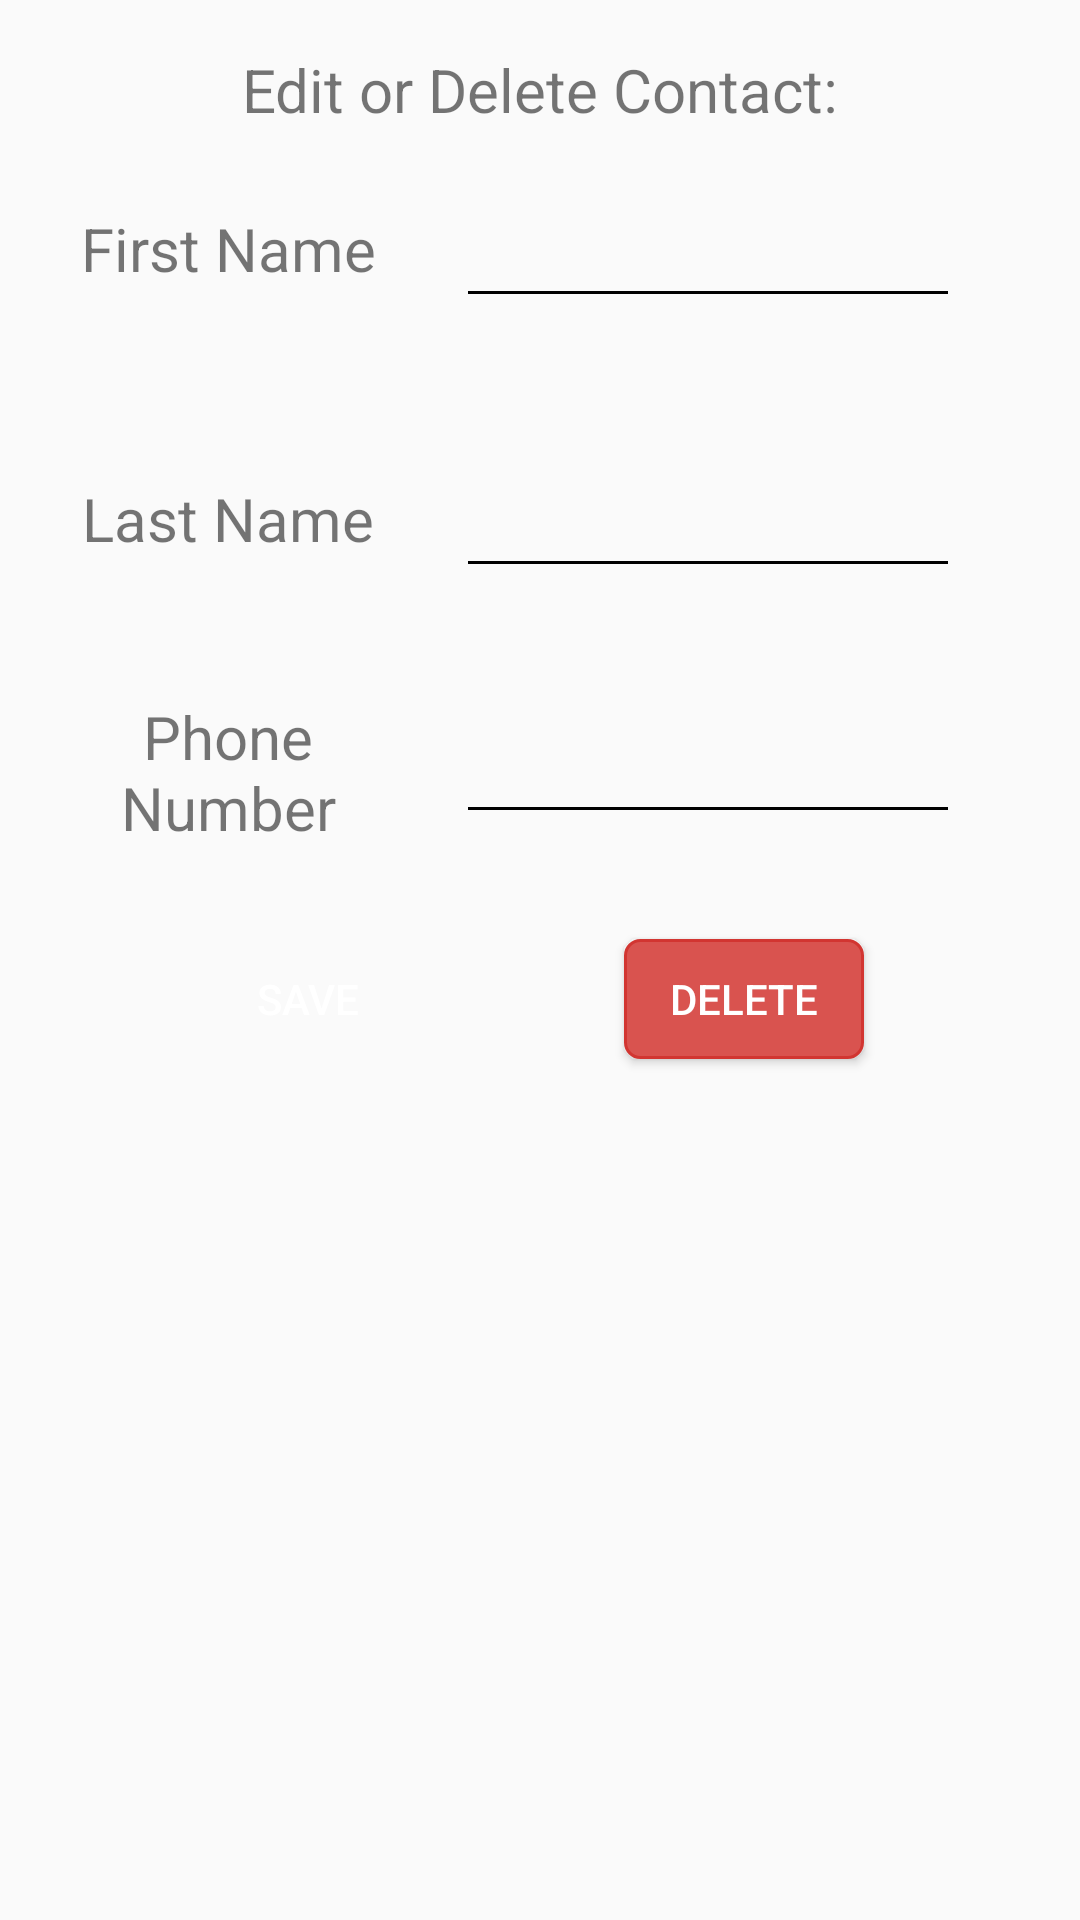

Produce the Android XML layout that renders to this screen, including the resource entries it uses.
<!-- AndroidManifest.xml: application theme AppTheme -->
<!-- res/layout/activity_edit_delete.xml -->
<?xml version="1.0" encoding="utf-8"?>
<ScrollView xmlns:android="http://schemas.android.com/apk/res/android"
    xmlns:app="http://schemas.android.com/apk/res-auto"
    xmlns:tools="http://schemas.android.com/tools"
    android:fillViewport="true"
    android:id="@+id/scrollView"
    android:layout_width="fill_parent"
    android:layout_height="fill_parent">

    <android.support.constraint.ConstraintLayout xmlns:android="http://schemas.android.com/apk/res/android"
        xmlns:app="http://schemas.android.com/apk/res-auto"
        xmlns:tools="http://schemas.android.com/tools"
        android:layout_width="match_parent"
        android:layout_height="match_parent"
        tools:context="com.example.alertapp.EditDeleteActivity">

        <TextView
            android:id="@+id/View"
            android:layout_width="132dp"
            android:layout_height="46dp"
            android:layout_marginEnd="30dp"
            android:layout_marginStart="30dp"
            android:layout_marginTop="60dp"
            android:gravity="center"
            android:text="@string/first_name"
            android:textSize="20sp"
            app:layout_constraintEnd_toStartOf="@+id/Text"
            app:layout_constraintStart_toStartOf="parent"
            app:layout_constraintTop_toTopOf="parent" />

        <TextView
            android:id="@+id/View2"
            android:layout_width="132dp"
            android:layout_height="46dp"
            android:layout_marginEnd="30dp"
            android:layout_marginStart="30dp"
            android:layout_marginTop="44dp"
            android:gravity="center"
            android:text="@string/last_name"
            android:textSize="20sp"
            app:layout_constraintEnd_toStartOf="@+id/Text2"
            app:layout_constraintStart_toStartOf="parent"
            app:layout_constraintTop_toBottomOf="@+id/View" />

        <TextView
            android:id="@+id/View3"
            android:layout_width="132dp"
            android:layout_height="46dp"
            android:layout_marginEnd="30dp"
            android:layout_marginStart="30dp"
            android:layout_marginTop="36dp"
            android:gravity="center"
            android:text="@string/phone_number"
            android:textSize="20sp"
            app:layout_constraintEnd_toStartOf="@+id/Text3"
            app:layout_constraintStart_toStartOf="parent"
            app:layout_constraintTop_toBottomOf="@+id/View2" />

        <EditText
            android:id="@+id/Text"
            android:layout_width="168dp"
            android:layout_height="46dp"
            android:layout_marginEnd="40dp"
            android:layout_marginTop="60dp"
            android:backgroundTint="@android:color/black"
            android:ems="10"
            android:gravity="center"
            android:inputType="textPersonName"
            android:maxLength="20"
            android:text=""
            android:textCursorDrawable="@drawable/color_cursor"
            app:layout_constraintEnd_toEndOf="parent"
            app:layout_constraintTop_toTopOf="parent" />

        <EditText
            android:id="@+id/Text2"
            android:layout_width="168dp"
            android:layout_height="46dp"
            android:layout_marginEnd="40dp"
            android:layout_marginTop="44dp"
            android:backgroundTint="@android:color/black"
            android:ems="10"
            android:gravity="center"
            android:inputType="textPersonName"
            android:maxLength="20"
            android:text=""
            android:textCursorDrawable="@drawable/color_cursor"
            app:layout_constraintEnd_toEndOf="parent"
            app:layout_constraintTop_toBottomOf="@+id/Text" />

        <EditText
            android:id="@+id/Text3"
            android:layout_width="168dp"
            android:layout_height="46dp"
            android:layout_marginEnd="40dp"
            android:layout_marginTop="36dp"
            android:backgroundTint="@android:color/black"
            android:ems="10"
            android:gravity="center"
            android:inputType="number"
            android:text=""
            android:textCursorDrawable="@drawable/color_cursor"
            app:layout_constraintEnd_toEndOf="parent"
            app:layout_constraintTop_toBottomOf="@+id/Text2" />

        <Button
            android:id="@+id/button3"
            android:layout_width="80dp"
            android:layout_height="40dp"
            android:layout_marginEnd="30dp"
            android:layout_marginStart="30dp"
            android:layout_marginTop="35dp"
            android:background="@drawable/buttonselector"
            android:onClick="edit_contact"
            android:text="@string/save"
            android:textColor="#FFFF"
            app:layout_constraintEnd_toStartOf="@+id/button4"
            app:layout_constraintHorizontal_bias="0.478"
            app:layout_constraintStart_toStartOf="parent"
            app:layout_constraintTop_toBottomOf="@+id/View3" />

        <Button
            android:id="@+id/button4"
            android:layout_width="80dp"
            android:layout_height="40dp"
            android:layout_marginEnd="72dp"
            android:background="@drawable/button_delete_selector"
            android:onClick="delete_contact"
            android:text="@string/delete"
            android:textColor="#FFFF"
            app:layout_constraintBaseline_toBaselineOf="@+id/button3"
            app:layout_constraintEnd_toEndOf="parent" />

        <TextView
            android:id="@+id/textView6"
            android:layout_width="270dp"
            android:layout_height="30dp"
            android:layout_marginBottom="10dp"
            android:layout_marginEnd="70dp"
            android:layout_marginStart="70dp"
            android:layout_marginTop="10dp"
            android:gravity="center"
            android:text="@string/save_or_delete"
            android:textSize="20sp"
            app:layout_constraintBottom_toTopOf="@+id/View"
            app:layout_constraintEnd_toEndOf="parent"
            app:layout_constraintStart_toStartOf="parent"
            app:layout_constraintTop_toTopOf="parent" />


    </android.support.constraint.ConstraintLayout>
</ScrollView>
<!-- resources referenced by this layout -->
<resources>
  <!-- drawable button_delete_selector (drawable) -->
  <?xml version="1.0" encoding="utf-8"?>
  <selector xmlns:android="http://schemas.android.com/apk/res/android">
  
      <item android:drawable="@drawable/button_delete_not_pressed" android:state_pressed="false" android:state_selected="false"/>
      <item android:drawable="@drawable/button_delete_pressed" android:state_pressed="true"/>
  
  </selector>
  <!-- drawable color_cursor (drawable) -->
  <?xml version="1.0" encoding="utf-8"?>
  <shape xmlns:android="http://schemas.android.com/apk/res/android" >
      <size android:width="3dp" />
      <solid android:color="#2F4F4F"  />
  </shape>
  <string name="delete">Delete</string>
  <string name="first_name">First Name</string>
  <string name="last_name">Last Name</string>
  <string name="phone_number">Phone Number</string>
  <string name="save">Save</string>
  <string name="save_or_delete">Edit or Delete Contact:</string>
  <style name="AppTheme" parent="Theme.AppCompat.Light.DarkActionBar">
          
          <item name="colorPrimary">@color/my_grey</item>
          <item name="colorPrimaryDark">@color/black</item>
          <item name="colorAccent">@color/my_grey</item>
  
      </style>
  <!-- drawable button_delete_not_pressed (drawable) -->
  <?xml version="1.0" encoding="utf-8"?>
  <shape xmlns:android="http://schemas.android.com/apk/res/android" >
      <stroke android:width="1dp"
          android:color="#d23531" />
  
      <corners android:radius="5dp" />
  
      <gradient android:angle="270"
          android:centerColor="#d9534f"
          android:endColor="#d9534f"
          android:startColor="#d9534f" />
  </shape>
  <!-- drawable button_delete_pressed (drawable) -->
  <?xml version="1.0" encoding="utf-8"?>
  <shape xmlns:android="http://schemas.android.com/apk/res/android" >
      <stroke android:width="1dp"
          android:color="#d9534f" />
  
      <corners android:radius="5dp" />
  
      <gradient android:angle="270"
          android:centerColor="#f27d7d"
          android:endColor="#f27d7d"
          android:startColor="#f27d7d" />
  </shape>
  <color name="my_grey">#2F4F4F</color>
  <color name="black">#000000</color>
</resources>
